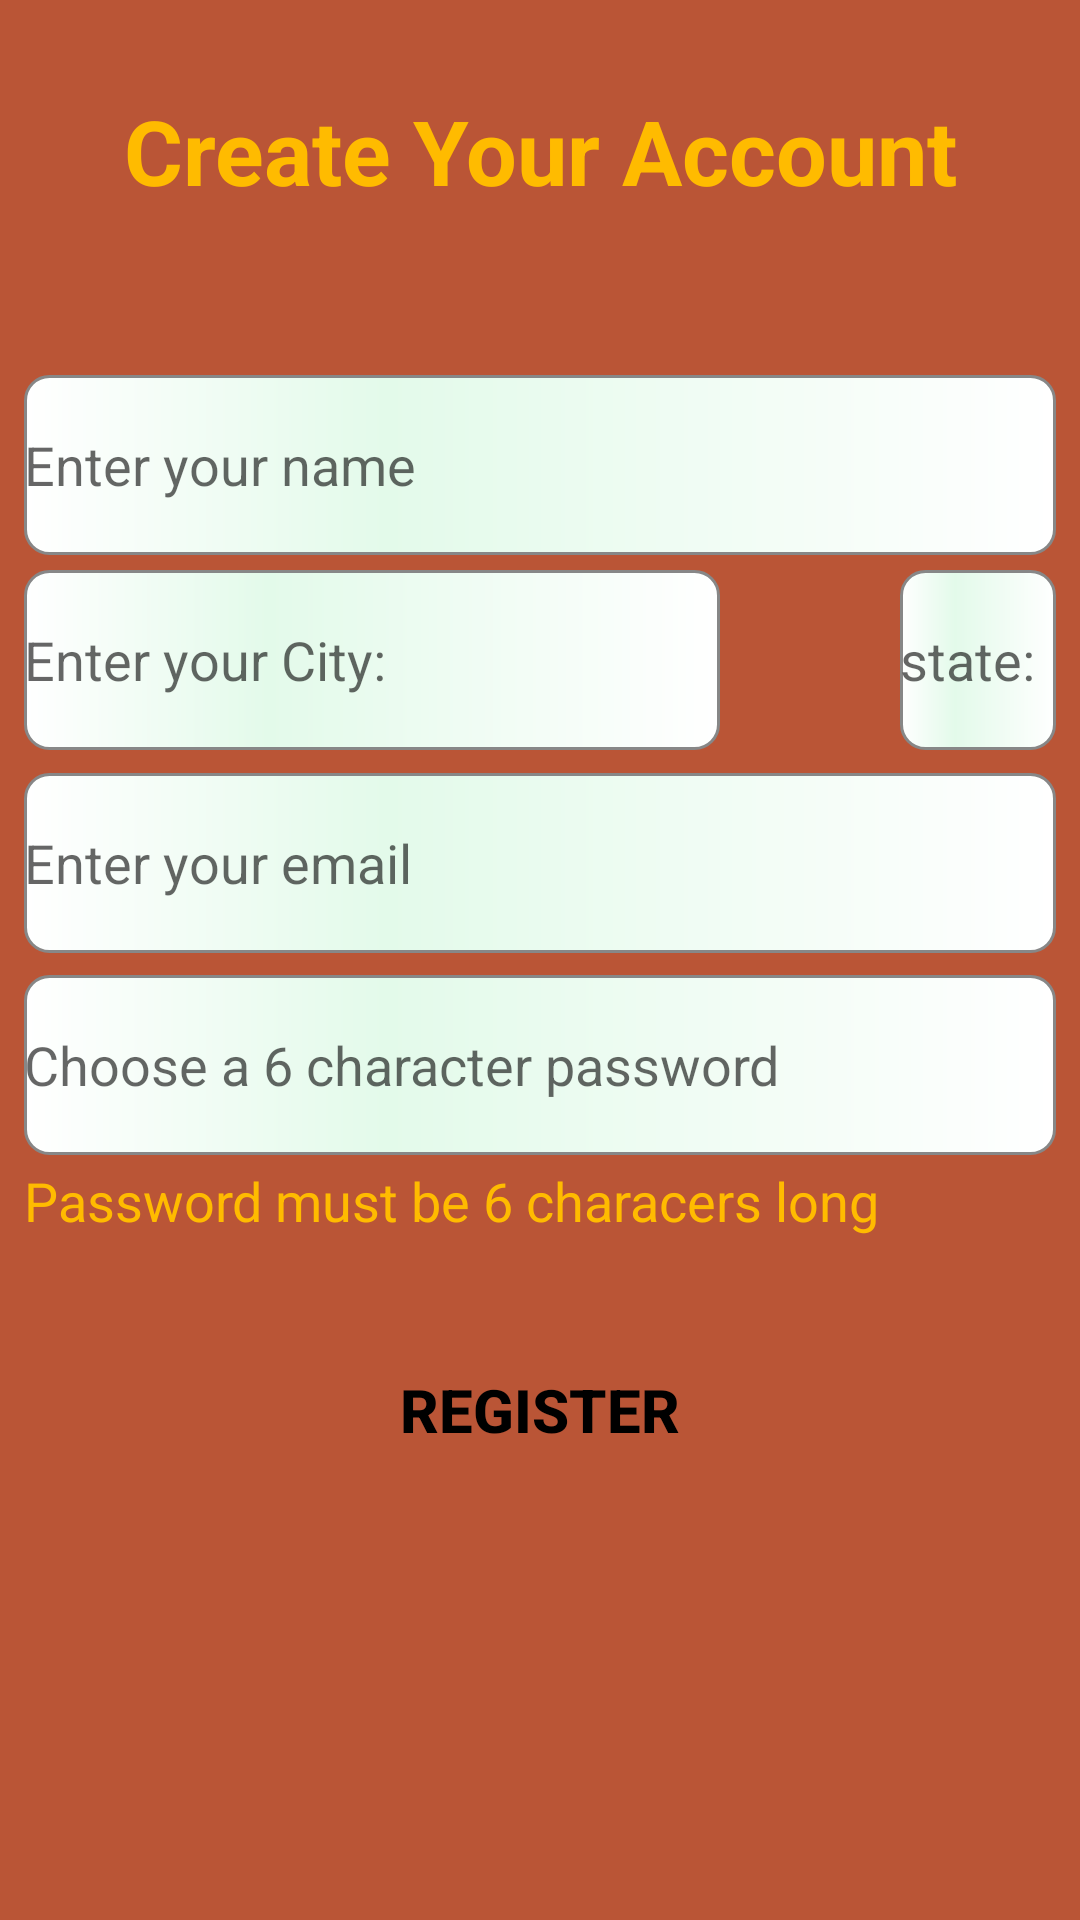

Reconstruct the res/layout file that produces this screen, plus the resources it refers to.
<!-- AndroidManifest.xml: application theme AppTheme -->
<!-- res/layout/create_new_account_fragment.xml -->
<?xml version="1.0" encoding="utf-8"?>
<android.support.constraint.ConstraintLayout xmlns:android="http://schemas.android.com/apk/res/android"
    xmlns:app="http://schemas.android.com/apk/res-auto"
    android:layout_width="match_parent"
    android:layout_height="match_parent"
    android:background="#BA5536">

    <TextView
        android:id="@+id/create_account_textview"
        android:layout_width="match_parent"
        android:layout_height="wrap_content"
        android:layout_marginBottom="540dp"
        android:gravity="center"
        android:text="@string/create_your_account_textview"
        android:textColor="#FFBB00"
        android:textSize="30sp"
        android:textStyle="bold"
        app:layout_constraintBottom_toBottomOf="parent"
        app:layout_constraintEnd_toEndOf="parent"
        app:layout_constraintStart_toStartOf="parent"
        app:layout_constraintTop_toTopOf="parent" />

    <EditText
        android:id="@+id/create_account_name_edittext"
        android:layout_width="match_parent"
        android:layout_height="wrap_content"
        android:layout_marginStart="8dp"
        android:layout_marginEnd="8dp"
        android:layout_marginBottom="330dp"
        android:background="@drawable/edittext_background"
        android:hint="@string/enter_your_name_edit_text"
        android:inputType="textEmailAddress"
        app:layout_constraintBottom_toBottomOf="parent"
        app:layout_constraintEnd_toEndOf="parent"
        app:layout_constraintStart_toStartOf="parent"
        app:layout_constraintTop_toTopOf="parent" />

    <EditText
        android:id="@+id/create_account_city_edittext"
        android:layout_width="match_parent"
        android:layout_height="wrap_content"
        android:layout_marginStart="8dp"
        android:layout_marginEnd="120dp"
        android:layout_marginBottom="200dp"
        android:background="@drawable/edittext_background"
        android:hint="@string/enter_location_edit_text"
        android:inputType="text"
        app:layout_constraintBottom_toBottomOf="parent"
        app:layout_constraintEnd_toEndOf="parent"
        app:layout_constraintStart_toStartOf="parent"
        app:layout_constraintTop_toTopOf="parent" />

    <EditText
        android:id="@+id/create_account_state_edittext"
        android:layout_width="match_parent"
        android:layout_height="wrap_content"
        android:layout_marginStart="300dp"
        android:layout_marginEnd="8dp"
        android:layout_marginBottom="200dp"
        android:background="@drawable/edittext_background"
        android:hint="@string/create_account_frag_state_edit_text"
        android:inputType="text"
        app:layout_constraintBottom_toBottomOf="parent"
        app:layout_constraintEnd_toEndOf="parent"
        app:layout_constraintStart_toStartOf="parent"
        app:layout_constraintTop_toTopOf="parent" />


    <EditText
        android:id="@+id/create_account_useremail_edittext"
        android:layout_width="match_parent"
        android:layout_height="wrap_content"
        android:layout_marginStart="8dp"
        android:layout_marginEnd="8dp"
        android:layout_marginBottom="65dp"
        android:background="@drawable/edittext_background"
        android:hint="@string/enter_your_email__to_create_account_edittext"
        android:inputType="text"
        app:layout_constraintBottom_toBottomOf="parent"
        app:layout_constraintEnd_toEndOf="parent"
        app:layout_constraintStart_toStartOf="parent"
        app:layout_constraintTop_toTopOf="parent" />

    <EditText
        android:id="@+id/create_account_password_edittext"
        android:layout_width="match_parent"
        android:layout_height="wrap_content"
        android:layout_marginStart="8dp"
        android:layout_marginTop="70dp"
        android:layout_marginEnd="8dp"
        android:background="@drawable/edittext_background"
        android:hint="@string/create_account_choose_a_password_edittext"
        android:inputType="textPassword"
        app:layout_constraintBottom_toBottomOf="parent"
        app:layout_constraintEnd_toEndOf="parent"
        app:layout_constraintStart_toStartOf="parent"
        app:layout_constraintTop_toTopOf="parent" />

    <TextView
        android:id="@+id/password_regulation_textview"
        android:layout_width="match_parent"
        android:layout_height="wrap_content"
        android:layout_marginStart="8dp"
        android:layout_marginTop="160dp"
        android:layout_marginEnd="8dp"
        android:text="@string/password_regulation_textview"
        android:textColor="#FFBB00"
        android:textSize="18sp"
        app:layout_constraintBottom_toBottomOf="parent"
        app:layout_constraintEnd_toEndOf="parent"
        app:layout_constraintStart_toStartOf="parent"
        app:layout_constraintTop_toTopOf="parent" />

    <Button
        android:id="@+id/register_user_button"
        android:layout_width="wrap_content"
        android:layout_height="wrap_content"
        android:layout_marginTop="300dp"
        android:background="@drawable/button_background"
        android:text="@string/register_new_user_text"
        android:textSize="20sp"
        android:textStyle="bold"
        app:layout_constraintBottom_toBottomOf="parent"
        app:layout_constraintEnd_toEndOf="parent"
        app:layout_constraintStart_toStartOf="parent"
        app:layout_constraintTop_toTopOf="parent" />


</android.support.constraint.ConstraintLayout>
<!-- resources referenced by this layout -->
<resources>
  <!-- drawable button_background (drawable) -->
  <?xml version="1.0" encoding="utf-8"?>
  <selector xmlns:android="http://schemas.android.com/apk/res/android">
      <shape xmlns:android="http://schemas.android.com/apk/res/android" android:shape="rectangle">
  
          <corners android:radius="20dp" />
          <padding android:bottom="5dp" android:left="10dp" android:right="10dp" android:top="5dp" />
  
      </shape>
  
  
  </selector>
  <!-- drawable edittext_background (drawable) -->
  <?xml version="1.0" encoding="utf-8"?>
  <shape xmlns:android="http://schemas.android.com/apk/res/android" android:shape="rectangle" >
      <corners
          android:radius="8dp"
          />
      <gradient
          android:gradientRadius="100"
          android:centerX="35%"
          android:centerY="50%"
          android:centerColor="#E3FAEA"
          android:startColor="#FFFFFF"
          android:endColor="#FFFFFF"
          android:type="linear"
          />
      <padding
          android:left="0dp"
          android:top="0dp"
          android:right="0dp"
          android:bottom="0dp"/>
      <size
          android:width="270dp"
          android:height="60dp"/>
      <stroke
          android:width="1dp"
          android:color="#878787"
          />
  </shape>
  <string name="create_account_choose_a_password_edittext">Choose a 6 character password</string>
  <string name="create_account_frag_state_edit_text">state:</string>
  <string name="create_your_account_textview">Create Your Account</string>
  <string name="enter_location_edit_text">Enter your City:</string>
  <string name="enter_your_email__to_create_account_edittext">Enter your email</string>
  <string name="enter_your_name_edit_text">Enter your name</string>
  <string name="password_regulation_textview">Password must be 6 characers long</string>
  <string name="register_new_user_text">Register</string>
  <style name="AppTheme" parent="Theme.AppCompat.Light.NoActionBar">
          
          <item name="colorPrimary">@color/colorPrimary</item>
          <item name="android:textColor">#000000</item>
          <item name="colorPrimaryDark">@color/colorPrimaryDark</item>
          <item name="colorAccent">@color/colorAccent</item>
          <item name="searchViewStyle">@style/Widget.AppCompat.SearchView</item>
          <item name="windowActionModeOverlay">true</item>
      </style>
  <color name="colorPrimary">#ffffff</color>
  <color name="colorPrimaryDark">#00574B</color>
  <color name="colorAccent">#D81B60</color>
</resources>
